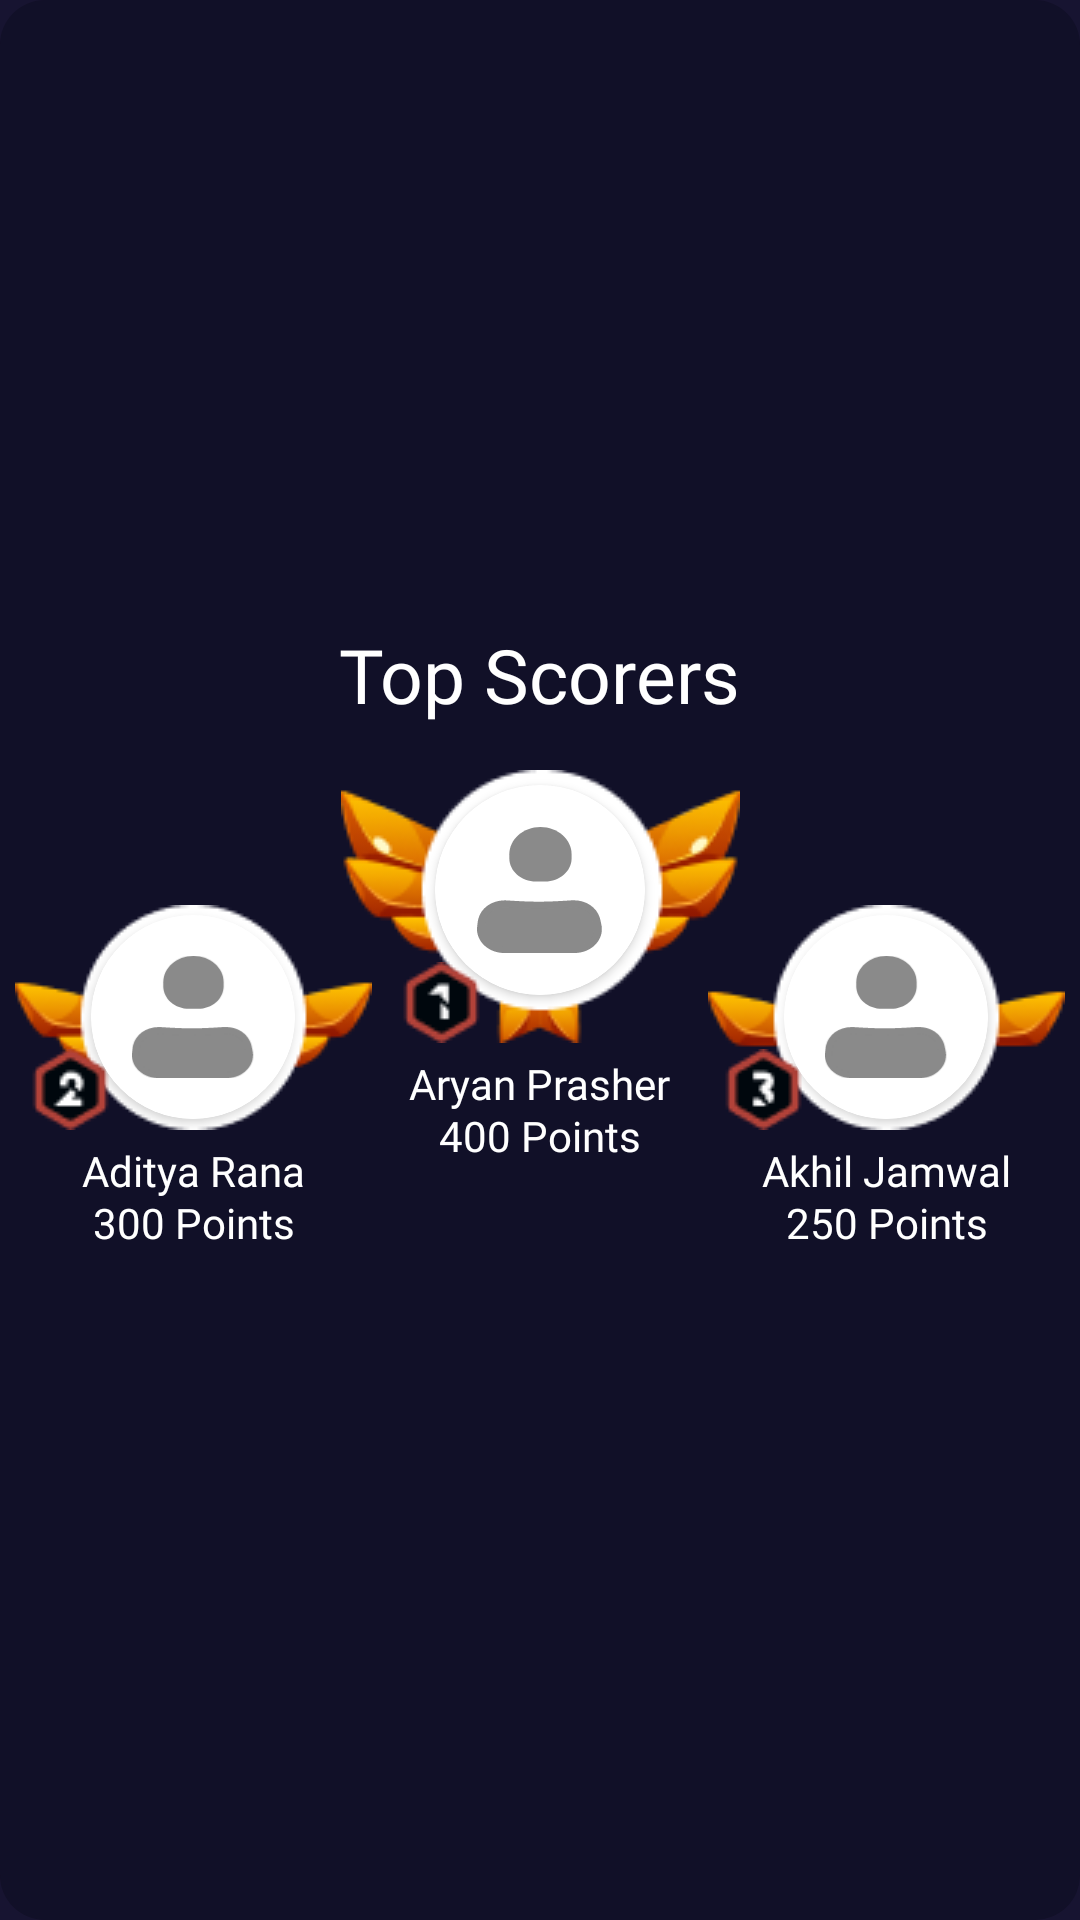

Layout XML and referenced resources for this Android screen:
<!-- AndroidManifest.xml: application theme Theme.Paradox -->
<!-- res/layout/fragment_top_leaderboard.xml -->
<?xml version="1.0" encoding="utf-8"?>
<LinearLayout xmlns:android="http://schemas.android.com/apk/res/android"
    android:layout_width="match_parent"
    xmlns:app="http://schemas.android.com/apk/res-auto"
    xmlns:tools="http://schemas.android.com/tools"
    android:background="@color/color_bg"
    android:orientation="vertical"
    android:gravity="center"
    android:layout_height="275dp">

    <LinearLayout
        android:layout_width="match_parent"
        android:layout_height="match_parent"
        android:orientation="vertical"
        android:gravity="center"
        android:background="@drawable/bg_home_top3">

        <TextView
            android:layout_width="wrap_content"
            android:layout_height="wrap_content"
            android:fontFamily="@font/quantum"
            android:textColor="@color/white"
            android:textSize="25sp"
            android:text="Top Scorers"
            android:textAlignment="center"
            android:layout_marginVertical="5dp"/>

        <androidx.constraintlayout.widget.ConstraintLayout
            android:layout_width="match_parent"
            android:layout_height="wrap_content"
            android:layout_marginTop="10dp"
            android:layout_marginBottom="20dp">

            <FrameLayout
                android:id="@+id/winner_frame"
                android:layout_width="wrap_content"
                android:layout_height="wrap_content"
                app:layout_constraintTop_toTopOf="parent"
                app:layout_constraintStart_toStartOf="parent"
                app:layout_constraintEnd_toEndOf="parent"
                android:background="@drawable/leaderboard_winner_bg">

                <ImageView
                    android:layout_width="wrap_content"
                    android:layout_height="wrap_content"
                    android:src="@drawable/hexagon1"
                    android:layout_gravity="bottom"
                    android:layout_marginStart="20dp"/>

                <androidx.cardview.widget.CardView
                    android:layout_width="70dp"
                    android:layout_height="70dp"
                    android:layout_gravity="center_horizontal"
                    android:layout_marginTop="5dp"
                    app:cardCornerRadius="70dp">

                    <ImageView
                        android:id="@+id/firstImage"
                        android:layout_width="match_parent"
                        android:layout_height="match_parent"
                        android:scaleType="centerCrop"
                        android:src="@drawable/ic_profile_bg_circle"/>

                </androidx.cardview.widget.CardView>

            </FrameLayout>

            <TextView
                android:layout_width="wrap_content"
                android:layout_height="wrap_content"
                android:id="@+id/firstNameTxt"
                android:fontFamily="@font/poppins_medium"
                app:layout_constraintTop_toBottomOf="@id/winner_frame"
                app:layout_constraintStart_toStartOf="parent"
                app:layout_constraintEnd_toEndOf="parent"
                android:layout_marginTop="4dp"
                android:textSize="14sp"
                android:text="Aryan Prasher"
                android:textColor="@color/white" />


            <TextView
                android:layout_width="wrap_content"
                android:layout_height="wrap_content"
                android:id="@+id/firstScoreTxt"
                android:fontFamily="@font/poppins"
                app:layout_constraintTop_toBottomOf="@id/firstNameTxt"
                app:layout_constraintStart_toStartOf="parent"
                app:layout_constraintEnd_toEndOf="parent"
                android:textSize="14sp"
                android:layout_marginTop="-2dp"
                android:text="400 Points"
                android:textColor="@color/white" />

            <FrameLayout
                android:id="@+id/runner_up_frame"
                android:layout_width="wrap_content"
                android:layout_height="wrap_content"
                app:layout_constraintStart_toStartOf="parent"
                app:layout_constraintTop_toTopOf="parent"
                android:layout_marginTop="45dp"
                android:layout_marginStart="5dp"
                android:background="@drawable/leaderboard_runnerup_bg">

                <androidx.cardview.widget.CardView
                    android:layout_width="68dp"
                    android:layout_height="68dp"
                    android:layout_gravity="center"
                    app:cardCornerRadius="70dp">

                    <ImageView
                        android:id="@+id/secondImg"
                        android:layout_width="match_parent"
                        android:layout_height="match_parent"
                        android:src="@drawable/ic_profile_bg_circle"
                        android:scaleType="centerCrop"/>

                </androidx.cardview.widget.CardView>

                <ImageView
                    android:layout_width="wrap_content"
                    android:layout_height="wrap_content"
                    android:src="@drawable/hexagon2"
                    android:layout_gravity="bottom"
                    android:layout_marginStart="5dp"/>

            </FrameLayout>

            <TextView
                android:layout_width="wrap_content"
                android:layout_height="wrap_content"
                android:id="@+id/secondNameTxt"
                android:fontFamily="@font/poppins_medium"
                app:layout_constraintStart_toStartOf="@id/runner_up_frame"
                app:layout_constraintEnd_toEndOf="@id/runner_up_frame"
                app:layout_constraintTop_toBottomOf="@id/runner_up_frame"
                app:layout_constraintBottom_toTopOf="@id/secondScoreTxt"
                android:layout_marginTop="4dp"
                android:textSize="14sp"
                android:text="Aditya Rana"
                android:textColor="@color/white" />


            <TextView
                android:layout_width="wrap_content"
                android:layout_height="wrap_content"
                android:id="@+id/secondScoreTxt"
                android:fontFamily="@font/poppins"
                app:layout_constraintStart_toStartOf="@id/runner_up_frame"
                app:layout_constraintEnd_toEndOf="@id/runner_up_frame"
                app:layout_constraintTop_toBottomOf="@id/secondNameTxt"
                app:layout_constraintBottom_toBottomOf="parent"
                android:textSize="14sp"
                android:text="300 Points"
                android:layout_marginTop="-2dp"
                android:textColor="@color/white" />

            <FrameLayout
                android:id="@+id/runner_up_2nd_frame"
                android:layout_width="wrap_content"
                android:layout_height="wrap_content"
                app:layout_constraintEnd_toEndOf="parent"
                app:layout_constraintTop_toTopOf="parent"
                android:layout_marginTop="45dp"
                android:layout_marginEnd="5dp"
                android:background="@drawable/leaderboard_2ndrunnerup_bg">

                <androidx.cardview.widget.CardView
                    android:layout_width="68dp"
                    android:layout_height="68dp"
                    android:layout_gravity="center"
                    app:cardCornerRadius="70dp">

                    <ImageView
                        android:id="@+id/thirdImg"
                        android:layout_width="match_parent"
                        android:layout_height="match_parent"
                        android:src="@drawable/ic_profile_bg_circle"
                        android:scaleType="centerCrop"/>

                </androidx.cardview.widget.CardView>

                <ImageView
                    android:layout_width="wrap_content"
                    android:layout_height="wrap_content"
                    android:src="@drawable/hexagon3"
                    android:layout_gravity="bottom"
                    android:layout_marginStart="5dp"/>

            </FrameLayout>


            <TextView
                android:layout_width="wrap_content"
                android:layout_height="wrap_content"
                android:id="@+id/thirdNameTxt"
                android:fontFamily="@font/poppins_medium"
                app:layout_constraintStart_toStartOf="@id/runner_up_2nd_frame"
                app:layout_constraintEnd_toEndOf="@id/runner_up_2nd_frame"
                app:layout_constraintTop_toBottomOf="@id/runner_up_2nd_frame"
                app:layout_constraintBottom_toTopOf="@id/thirdScoreTxt"
                android:textSize="14sp"
                android:layout_marginTop="4dp"
                android:text="Akhil Jamwal"
                android:textColor="@color/white" />


            <TextView
                android:layout_width="wrap_content"
                android:layout_height="wrap_content"
                android:id="@+id/thirdScoreTxt"
                android:fontFamily="@font/poppins"
                app:layout_constraintStart_toStartOf="@id/runner_up_2nd_frame"
                app:layout_constraintEnd_toEndOf="@id/runner_up_2nd_frame"
                app:layout_constraintTop_toBottomOf="@id/thirdNameTxt"
                app:layout_constraintBottom_toBottomOf="parent"
                android:textSize="14sp"
                android:layout_marginTop="-2dp"
                android:text="250 Points"
                android:textColor="@color/white" />

        </androidx.constraintlayout.widget.ConstraintLayout>


    </LinearLayout>


</LinearLayout>
<!-- resources referenced by this layout -->
<resources>
  <color name="color_bg">#171431</color>
  <color name="white">#FFFFFF</color>
  <!-- drawable bg_home_top3 (drawable) -->
  <?xml version="1.0" encoding="utf-8"?>
  <shape xmlns:android="http://schemas.android.com/apk/res/android"
      android:shape="rectangle">
      <corners android:radius="15dp"/>
      <solid android:color="#4100070D"/>
  
  </shape>
  <!-- drawable hexagon1: png bitmap (drawable-v24, 865 bytes) -->
  <!-- drawable hexagon2: png bitmap (drawable-v24, 956 bytes) -->
  <!-- drawable hexagon3: png bitmap (drawable-v24, 966 bytes) -->
  <!-- drawable ic_profile_bg_circle: vector/xml drawable (drawable, 2908 chars, omitted) -->
  <!-- drawable leaderboard_2ndrunnerup_bg: png bitmap (drawable, 2816 bytes) -->
  <!-- drawable leaderboard_runnerup_bg: png bitmap (drawable, 3265 bytes) -->
  <!-- drawable leaderboard_winner_bg: png bitmap (drawable, 7279 bytes) -->
  <style name="Theme.Paradox" parent="Theme.MaterialComponents.DayNight.NoActionBar">
          
          <item name="android:windowTranslucentStatus">true</item>
          <item name="colorPrimary">@color/white</item>
          <item name="colorPrimaryVariant">@android:color/transparent</item>
          <item name="colorOnPrimary">@color/white</item>
          
          <item name="colorSecondary">@color/teal_200</item>
          <item name="colorSecondaryVariant">@color/teal_700</item>
          <item name="colorOnSecondary">@color/black</item>
          
          <item name="android:statusBarColor">?attr/colorPrimaryVariant</item>
          
          <item name="android:fontFamily">@font/poppins</item>
  
      </style>
  <color name="teal_200">#FF03DAC5</color>
  <color name="teal_700">#FF018786</color>
  <color name="black">#FF000000</color>
</resources>
